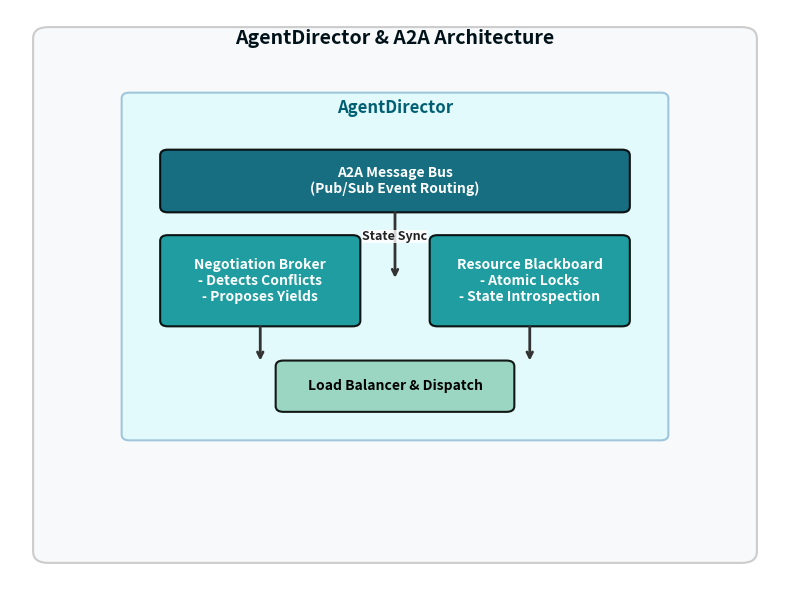

The matplotlib source for this figure: (Note: this script raises an exception after producing the figure.)
import matplotlib
matplotlib.use("Agg")
import matplotlib.pyplot as plt
import matplotlib.patches as patches

# Helper Functions
def draw_box(ax, x, y, width, height, text, bg_color, text_color="white", fontsize=10, font_weight="bold", alpha=0.9, edge_color="black"):
    box = patches.FancyBboxPatch((x, y), width, height, boxstyle="round,pad=0.05,rounding_size=0.1",
                                 linewidth=1.5, edgecolor=edge_color, facecolor=bg_color, alpha=alpha)
    ax.add_patch(box)
    ax.text(x + width / 2, y + height / 2, text, ha='center', va='center', 
            color=text_color, fontsize=fontsize, fontweight=font_weight, zorder=3, wrap=True)

def draw_arrow(ax, x1, y1, x2, y2, text="", rad=0.0):
    ax.annotate("", xy=(x2, y2), xytext=(x1, y1),
                arrowprops=dict(arrowstyle="->", lw=2, color="#333333", 
                                connectionstyle=f"arc3,rad={rad}"))
    if text:
        mx, my = (x1 + x2) / 2, (y1 + y2) / 2
        # Slight offset for text
        ax.text(mx, my + 0.15, text, ha='center', va='center', fontsize=9, 
                color="#222222", fontweight="bold", zorder=4,
                bbox=dict(facecolor='white', edgecolor='none', alpha=0.8, pad=0.3))

def setup_canvas(title):
    fig, ax = plt.subplots(figsize=(8, 6), dpi=300)
    ax.set_xlim(0, 10)
    ax.set_ylim(0, 10)
    ax.axis("off")
    # Background
    bg = patches.FancyBboxPatch((0.5, 0.5), 9, 9, boxstyle="round,pad=0.2",
                                linewidth=1.5, edgecolor="#cccccc", facecolor="#f8f9fa", zorder=0)
    ax.add_patch(bg)
    ax.text(5, 9.5, title, ha='center', va='center', fontsize=14, fontweight="bold", color="#001219")
    return fig, ax

# 1. Agent Director
def generate_director_diagram():
    fig, ax = setup_canvas("AgentDirector & A2A Architecture")
    
    # Outer Director Box
    draw_box(ax, 1.5, 2.5, 7, 6, "", "#e0fbfc", edge_color="#98c1d9")
    ax.text(5, 8.2, "AgentDirector", ha='center', fontsize=12, fontweight="bold", color="#005f73")
    
    # Internal Components
    draw_box(ax, 2, 6.5, 6, 1, "A2A Message Bus\n(Pub/Sub Event Routing)", "#005f73")
    draw_box(ax, 2, 4.5, 2.5, 1.5, "Negotiation Broker\n- Detects Conflicts\n- Proposes Yields", "#0a9396")
    draw_box(ax, 5.5, 4.5, 2.5, 1.5, "Resource Blackboard\n- Atomic Locks\n- State Introspection", "#0a9396")
    
    draw_box(ax, 3.5, 3, 3, 0.8, "Load Balancer & Dispatch", "#94d2bd", text_color="black")
    
    # Arrows
    draw_arrow(ax, 5, 6.5, 5, 5.25, "State Sync")
    draw_arrow(ax, 3.25, 4.5, 3.25, 3.8, "")
    draw_arrow(ax, 6.75, 4.5, 6.75, 3.8, "")
    
    plt.tight_layout()
    plt.savefig("media/arch_1_agent_director.png", dpi=300, bbox_inches="tight")
    plt.savefig("paper/arch_1_agent_director.pdf", dpi=300, bbox_inches="tight")

# 2. V2 Kernel & Classifier
def generate_kernel_diagram():
    fig, ax = setup_canvas("V2 Kernel & Depth Classifier Architecture")
    
    draw_box(ax, 4, 8, 2, 0.8, "Incoming Task\n(Natural Language)", "#3d5a80")
    
    draw_box(ax, 2, 4.5, 6, 2.5, "", "#e0e1dd", edge_color="#778da9")
    ax.text(5, 6.7, "V2 Kernel (Depth Classifier)", ha='center', fontsize=12, fontweight="bold", color="#1b263b")
    
    draw_box(ax, 2.5, 5, 2.2, 1.2, "Feature Extraction\n- Entity Count\n- Action Verbs", "#415a77")
    draw_box(ax, 5.3, 5, 2.2, 1.2, "ML Classifier\n(scikit-learn)", "#415a77")
    
    draw_arrow(ax, 5, 8, 5, 7)
    draw_arrow(ax, 4.7, 5.6, 5.3, 5.6)
    
    # Outputs
    draw_box(ax, 1, 2, 2, 1, "Reactive Agent (D1)\nScore < 0.3\nRule-based", "#2a9d8f")
    draw_box(ax, 4, 2, 2, 1, "Routing Agent (D2)\nScore 0.3 - 0.7\n1 LLM Call", "#e9c46a", text_color="black")
    draw_box(ax, 7, 2, 2, 1, "Deliberative (D3)\nScore > 0.7\nMulti-step", "#e76f51")
    
    draw_arrow(ax, 5.5, 5, 2, 3, "Simple")
    draw_arrow(ax, 6.4, 5, 5, 3, "Medium")
    draw_arrow(ax, 7.0, 5, 8, 3, "Complex")
    
    plt.tight_layout()
    plt.savefig("media/arch_2_v2_kernel.png", dpi=300, bbox_inches="tight")
    plt.savefig("paper/arch_2_v2_kernel.pdf", dpi=300, bbox_inches="tight")

# 3. Deliberative Agent (D3)
def generate_d3_agent_diagram():
    fig, ax = setup_canvas("Deliberative Agent (D3) Semantic Planning")
    
    draw_box(ax, 4, 8, 2, 0.8, "Complex Task", "#333333")
    
    draw_box(ax, 2, 6.5, 6, 1, "Semantic Cache Check (L2)", "#457b9d")
    
    # Hit Path
    draw_arrow(ax, 2, 7, 1, 4, "Cache Hit\n(Zero-Shot)", rad=-0.3)
    draw_box(ax, 0.5, 3.5, 2, 1, "Immediate Execution\n(>16,000x Speedup)", "#2a9d8f")
    
    # Miss Path
    draw_arrow(ax, 5, 6.5, 5, 5.5, "Cache Miss")
    draw_box(ax, 3.5, 4.5, 3, 1, "LLM Planner\n(Multi-step Reasoning)", "#1d3557")
    
    draw_arrow(ax, 5, 4.5, 5, 3.5)
    draw_box(ax, 3.5, 2.5, 3, 1, "DAG Plan Execution\n(Actuator Bridge)", "#e63946")
    
    draw_arrow(ax, 6.5, 5, 8, 7, "Store Plan for Future", rad=0.2)
    
    plt.tight_layout()
    plt.savefig("media/arch_3_deliberative_d3.png", dpi=300, bbox_inches="tight")
    plt.savefig("paper/arch_3_deliberative_d3.pdf", dpi=300, bbox_inches="tight")

# 4. Hierarchical Memory
def generate_memory_diagram():
    fig, ax = setup_canvas("Hierarchical Memory Architecture")
    
    draw_box(ax, 3.5, 8, 3, 0.8, "Agent Read/Write Request", "#000000")
    
    draw_box(ax, 1.5, 5, 3, 2, "L1 HotMemory\n- LRU Cache\n- In-Memory Dict\n- Latency: <0.1ms", "#d62828")
    
    draw_box(ax, 5.5, 5, 3, 2, "L2 ColdMemory\n- ChromaDB Vector Store\n- Sentence-Transformers\n- Semantic Search", "#003049")
    
    draw_arrow(ax, 5, 8, 3, 7, "Primary Access")
    draw_arrow(ax, 4.5, 6.5, 5.5, 6.5, "Evict (TTL)")
    draw_arrow(ax, 5, 8, 7, 7, "Cache Miss Lookup")
    
    # Disk
    draw_box(ax, 4, 2, 2, 1, "Persistent Disk Storage\n(archive_*.txt)", "#780000")
    draw_arrow(ax, 7, 5, 5, 3)
    
    plt.tight_layout()
    plt.savefig("media/arch_4_hierarchical_memory.png", dpi=300, bbox_inches="tight")
    plt.savefig("paper/arch_4_hierarchical_memory.pdf", dpi=300, bbox_inches="tight")

if __name__ == "__main__":
    generate_director_diagram()
    generate_kernel_diagram()
    generate_d3_agent_diagram()
    generate_memory_diagram()
    print("Successfully generated all 4 granular architecture diagrams in media/ and paper/ folders!")
